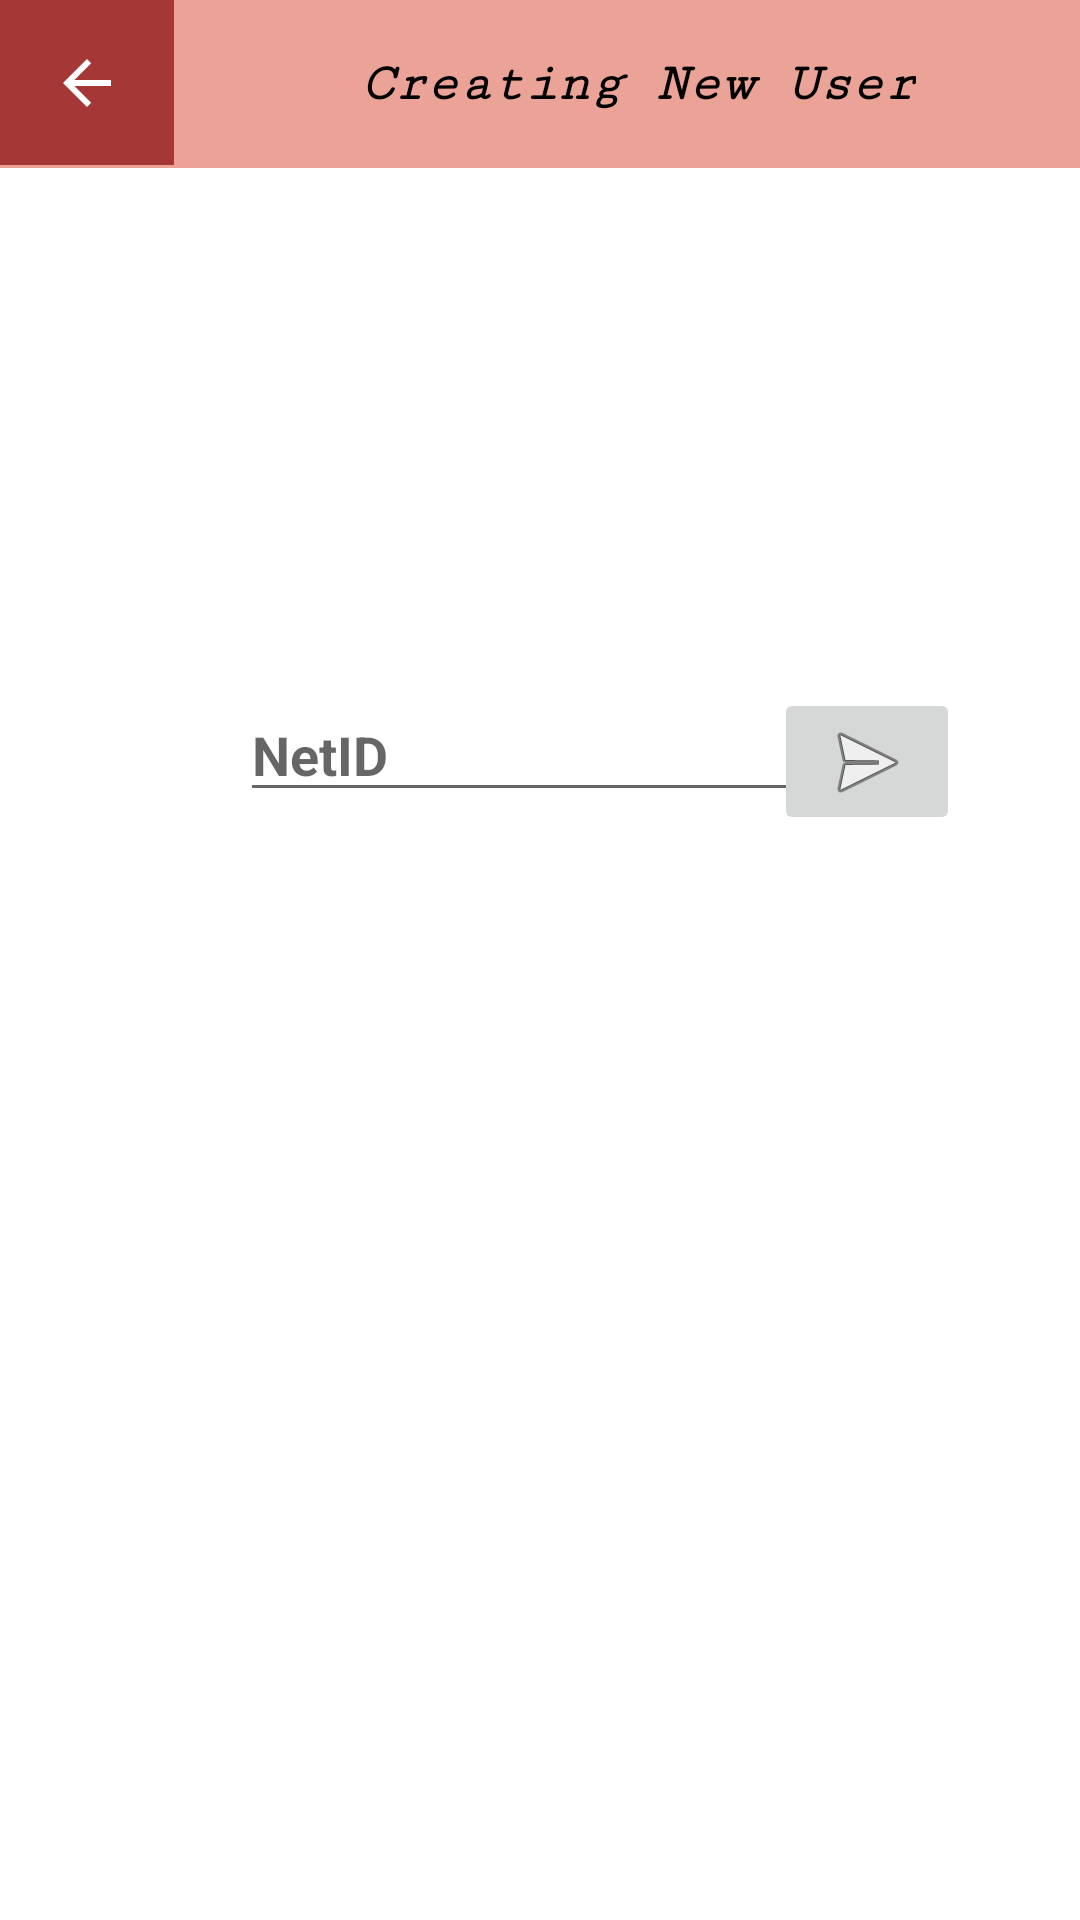

Reconstruct the res/layout file that produces this screen, plus the resources it refers to.
<!-- AndroidManifest.xml: application theme Theme.BloodyGoodGPA -->
<!-- res/layout/activity_register.xml -->
<?xml version="1.0" encoding="utf-8"?>

<androidx.constraintlayout.widget.ConstraintLayout xmlns:android="http://schemas.android.com/apk/res/android"
    xmlns:app="http://schemas.android.com/apk/res-auto"
    xmlns:tools="http://schemas.android.com/tools"
    android:id="@+id/creating_new_user"
    android:layout_width="match_parent"
    android:layout_height="match_parent"
    tools:context=".Register">

    <androidx.appcompat.widget.Toolbar
        android:id="@+id/toolbar"
        android:layout_width="match_parent"
        android:layout_height="wrap_content"
        android:background="#A63737"
        android:backgroundTint="#eba398"
        android:minHeight="?attr/actionBarSize"
        android:theme="?attr/actionBarTheme"
        app:layout_constraintStart_toStartOf="parent"
        app:layout_constraintTop_toTopOf="parent" />

    <TextView
        android:id="@+id/Title"
        android:layout_width="wrap_content"
        android:layout_height="wrap_content"
        android:layout_marginStart="120dp"
        android:layout_marginLeft="120dp"
        android:fontFamily="serif-monospace"
        android:gravity="center"
        android:text="@string/creating_new_user"
        android:textColor="#000000"
        android:textSize="18sp"
        android:textStyle="bold|italic"
        app:layout_constraintBottom_toBottomOf="@+id/toolbar"
        app:layout_constraintEnd_toEndOf="parent"
        app:layout_constraintHorizontal_bias="0.0"
        app:layout_constraintStart_toStartOf="@+id/toolbar"
        app:layout_constraintTop_toTopOf="@+id/toolbar"
        tools:ignore="MissingConstraints" />

    <ImageButton
        android:id="@+id/imageButton"
        android:layout_width="58dp"
        android:layout_height="55dp"
        android:background="#A63737"
        android:contentDescription="@string/todo"
        android:hapticFeedbackEnabled="true"
        android:onClick="goBack"
        app:layout_constraintStart_toStartOf="parent"
        app:layout_constraintTop_toTopOf="@+id/toolbar"
        app:srcCompat="@drawable/abc_vector_test"
        tools:ignore="MissingConstraints" />

    <EditText
        android:id="@+id/NetID"
        android:layout_width="wrap_content"
        android:layout_height="wrap_content"
        android:layout_marginStart="80dp"
        android:layout_marginLeft="80dp"
        android:layout_marginTop="172dp"
        android:autofillHints=""
        android:ems="10"
        android:hint="NetID"
        android:selectAllOnFocus="true"
        android:textStyle="bold"
        app:layout_constraintBottom_toBottomOf="parent"
        app:layout_constraintEnd_toStartOf="@+id/send_NetID"
        app:layout_constraintHorizontal_bias="0.0"
        app:layout_constraintStart_toStartOf="parent"
        app:layout_constraintTop_toBottomOf="@+id/toolbar"
        app:layout_constraintVertical_bias="0.004"
        tools:ignore="MissingConstraints" />

    <ImageButton
        android:id="@+id/send_NetID"
        android:layout_width="62dp"
        android:layout_height="49dp"
        android:layout_marginTop="172dp"
        android:layout_marginEnd="40dp"
        android:layout_marginRight="40dp"
        android:onClick="register"
        app:layout_constraintBottom_toBottomOf="parent"
        app:layout_constraintEnd_toEndOf="parent"
        app:layout_constraintTop_toBottomOf="@+id/toolbar"
        app:layout_constraintVertical_bias="0.004"
        app:srcCompat="@android:drawable/ic_menu_send"
        tools:ignore="MissingConstraints" />

</androidx.constraintlayout.widget.ConstraintLayout>
<!-- resources referenced by this layout -->
<resources>
  <string name="creating_new_user">Creating New User</string>
  <string name="todo">TODO</string>
  <style name="Theme.BloodyGoodGPA" parent="Theme.MaterialComponents.DayNight.DarkActionBar">
          
          <item name="colorPrimary">@color/purple_500</item>
          <item name="colorPrimaryVariant">@color/purple_700</item>
          <item name="colorOnPrimary">@color/white</item>
          
          <item name="colorSecondary">@color/teal_200</item>
          <item name="colorSecondaryVariant">@color/teal_700</item>
          <item name="colorOnSecondary">@color/black</item>
          
          <item name="android:statusBarColor" tools:targetApi="l">?attr/colorPrimaryVariant</item>
          
      </style>
  <!-- not gathered from this repository: default colours our renderer supplied (Android Studio template values) -->
  <color name="purple_500">#FF6200EE</color>
  <color name="purple_700">#FF3700B3</color>
  <color name="teal_200">#FF03DAC5</color>
  <color name="teal_700">#FF018786</color>
  <color name="black">#FF000000</color>
  <color name="white">#FFFFFFFF</color>
</resources>
